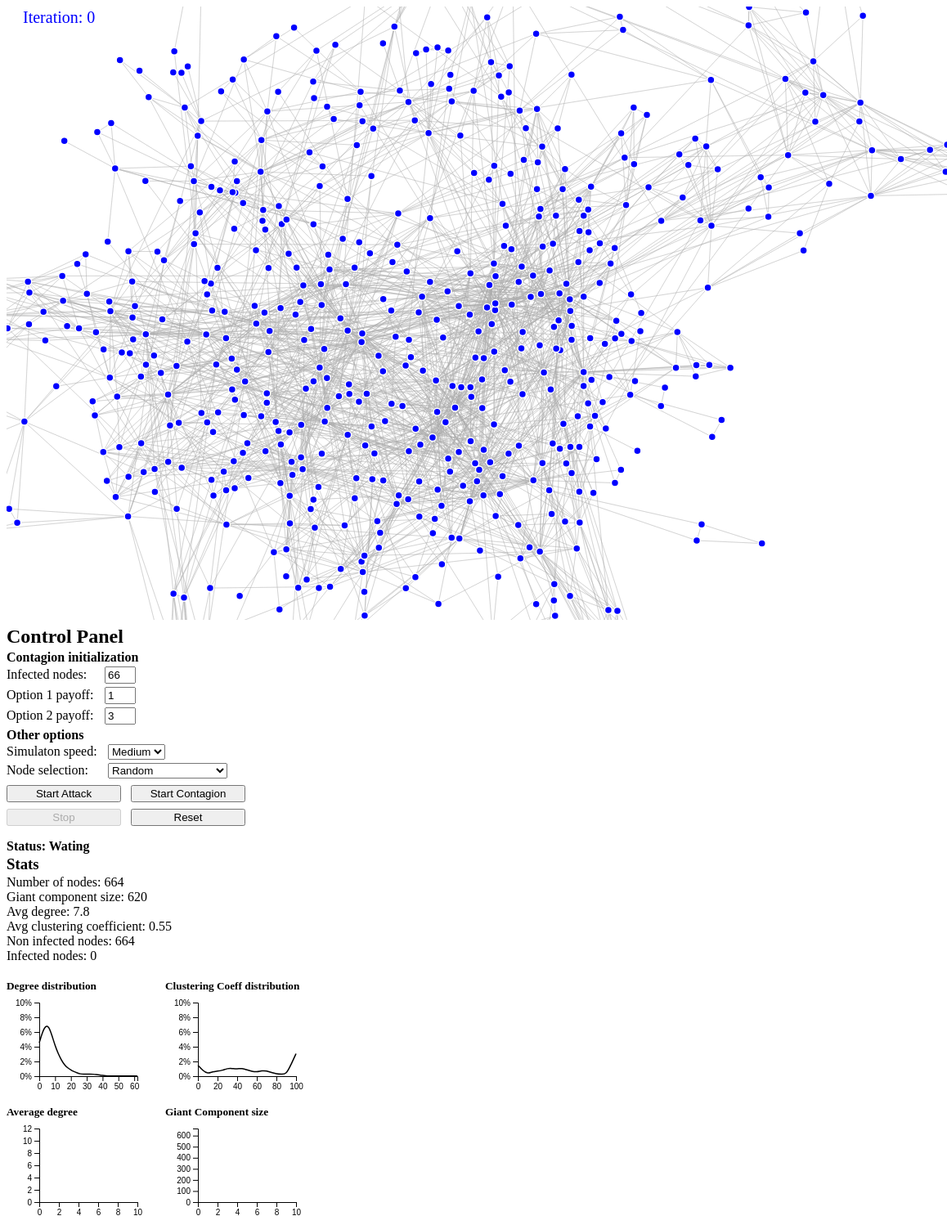
D3 v4 page, settled after 480 driven frames (8 s of simulated time); the page loaded 1 data file(s).


    const NORMAL = 1, TO_BE_REMOVED = 2, INFECTED = 3;
    const LOADING = 'Loading', WAITING = 'Wating', ATTACK = 'Attack', CONTAGION = 'Contagion';
    const PERCENTAGE = 0;
    var svg = d3.select("svg"),
        width = +svg.attr("width"),
        height = +svg.attr("height");

    var color = v => {
        switch (v) {
            case NORMAL: return 'blue';
            case TO_BE_REMOVED: return 'red';
            case INFECTED: return '#ee7600';
        }
    };

    var linkColor = v => {
        switch (v) {
            case NORMAL: return '#aaa';
            case TO_BE_REMOVED: return 'red';
        }
    };
    const nodeSize = 9, transitionDuration = 500;

    let graph, rawData, rawDataTmp, stats, timer,
        iteration, status, totalMaxDegree, options,
        cachedGiantComponentSize, giantComponentSizes, averageDegrees;

    var simulation = d3.forceSimulation()
        .force("link", d3.forceLink().id(function (d) { return d.id; }))
        .force("charge", d3.forceManyBody())
        .force("center", d3.forceCenter(width / 2 - 120, height / 2))
        .velocityDecay(0.5)
        .on("tick", ticked);

    let link = svg.append("g").classed('links', true).attr("stroke-width", 0.3).selectAll(".link");
    let node = svg.append("g").classed('nodes', true).attr("stroke-width", 1).selectAll(".node");

    loadEvents();
    d3.json("adjacency_matrix.json", function (error, data) {
        if (error) throw error;
        rawData = data;
        reset();
    });

    function reset() {
        rawDataTmp = JSON.parse(JSON.stringify(rawData));
        graph = getGraph(rawData);
        giantComponentSizes = [];
        averageDegrees = []
        iteration = 0;
        totalMaxDegree = d3.max(graph.nodes, n => n.degree);
        stopTimer();
        options = getOptions();
        status = LOADING;
        simulation.restart();
        draw();
        d3.timeout(() => {
            simulation.stop();
            status = WAITING;
            draw();
        }, 4000);
    }

    function getAllControls() {
        return [...document.querySelectorAll('input, select, button')];
    }

    function getControlsToDisable(status) {
        let componentsToDisableSelector;
        const statusDisablingSelectorMatrix = {
            [LOADING]: 'button',
            [WAITING]: '#stop',
            [ATTACK]: 'input, select, button:not(#stop)',
            [CONTAGION]: 'input, select, button:not(#stop)'
        }
        const selector = statusDisablingSelectorMatrix[status];
        if (!selector)
            return [];
        return [...document.querySelectorAll(selector)];
    }

    function draw() {
        stats = getStats();
        const controls = getAllControls();
        controls.forEach(c => c.disabled = false);
        const controlsToDisable = getControlsToDisable(status);
        controlsToDisable.forEach(c => c.disabled = true);

        d3.select('.status').text(d => 'Status: ' + status);

        d3.select('.iter').text(d => 'Iteration: ' + iteration)

        node = svg.select('.nodes')
            .selectAll("rect")
            .data(graph.nodes, function (d) { return d.id; });
        node.exit().remove();
        node = node.enter().append("rect").merge(node);
        node
            .on('mouseover', d => {
                setNodeToDelete(d);
                draw();
            })
            .on('mouseout', d => {
                setNodeNotToDelete(d);
                draw();
            })
            .on("click", d => {
                removeVertex(d);
                draw();
            })
            .transition()
            .duration(transitionDuration)
            .attr("width", d => d.group == 3 ? nodeSize - 1 : nodeSize)
            .attr("height", d => d.group == 3 ? nodeSize - 1 : nodeSize)
            .attr("rx", d => d.group == 3 ? 0 : 100)
            .attr("ry", d => d.group == 3 ? 0 : 100)
            .attr('transform', `translate(-${nodeSize / 2}, -${nodeSize / 2})`)
            .attr("fill", d => color(d.group));

        link = link
            .data(graph.links, function (d) { return d.source.id + "-" + d.target.id; });
        link.exit().remove();
        link = link.enter().append("line").merge(link);
        link
            .transition()
            .duration(transitionDuration)
            .attr("stroke", d => linkColor(d.group))
            .attr("stroke-width", d => d.group == 2 ? 1 : 0.5);

        node.append("title")
            .text(function (d) { return d.id; });

        simulation
            .nodes(graph.nodes);

        simulation.force("link")
            .links(graph.links);

        simulation.alpha(1);

        const statsVis = d3.select('#stats')
            .selectAll('div')
            .data(stats);

        statsVis.exit().remove();
        statsVis.enter().append('div');
        d3.select('#stats')
            .selectAll('div')
            .text(d => d.label + ': ' + d.val);

        drawPdfChart(graph.nodes.map(n => n.degree), totalMaxDegree, '#degreechart');
        drawPdfChart(graph.nodes.map(n => n.clusteringCoefficient * 100), 100, '#clusteringcoefficientchart');
        drawLineChart([giantComponentSizes.map((s, i) => [i, s])], giantComponentSizes.length + 10, giantComponentSizes[0] * 1.1 || graph.nodes.length, '#giantcomponentchart');

        drawLineChart([averageDegrees.map((s, i) => [i, s])], averageDegrees.length + 10, averageDegrees[0] * 1.3 || 12, '#averagedegreeschart')

        function drawPdfChart(values, xMaxVal, selector) {
            //performance-wise it makes sense
            if (status == CONTAGION || (options.speed == 750 && iteration % 5))
                return;

            var x = d3.scaleLinear()
                .domain([0, xMaxVal]);

            var n = values.length,
                bins = d3.histogram().domain(x.domain())(values),
                density = kernelDensityEstimator(kernelEpanechnikov(7), x.ticks(20))(values);

            drawLineChart([density], xMaxVal, .1, selector, x, { yAxis: PERCENTAGE });

            function kernelDensityEstimator(kernel, X) {
                return function (V) {
                    return X.map(x => [x, d3.mean(V, v => kernel(x - v))]);
                };
            }

            function kernelEpanechnikov(k) {
                return function (v) {
                    v = v / k;
                    return Math.abs(v) <= 1 ? 0.75 * (1 - v * v) / k : 0;
                };
            }
        }

        function drawLineChart(data, xMaxVal, yMaxVal, selector, xScale, options = {}) {
            var chart = d3.select(selector),
                chartWidth = +chart.attr("width"),
                chartHeight = +chart.attr("height"),
                margin = { top: 10, right: 30, bottom: 30, left: 40 };

            let x;
            if (xScale)
                x = xScale
                    .range([margin.left, chartWidth - margin.right]);
            else
                x = d3.scaleLinear()
                    .domain([0, xMaxVal])
                    .range([margin.left, chartWidth - margin.right]);

            var y = d3.scaleLinear()
                .domain([0, yMaxVal])
                .range([chartHeight - margin.bottom, margin.top]);

            let xAxis, yAxis;
            let xAxisUpdate = d3.axisBottom(x).ticks(5);
            let yAxisUpdate = d3.axisLeft(y);
            if (options.yAxis == PERCENTAGE)
                yAxisUpdate.ticks(6, "%");
            else
                yAxisUpdate.ticks(6);

            if (chart.selectAll('.axis').empty()) {
                xAxis = chart.append("g")
                    .attr("class", "axis axis--x")
                    .attr("transform", "translate(0," + (chartHeight - margin.bottom) + ")");

                yAxis = chart.append("g")
                    .attr("class", "axis axis--y")
                    .attr("transform", "translate(" + margin.left + ",0)");
            } else {
                xAxis = chart.selectAll('.axis--x');
                yAxis = chart.selectAll('.axis--y');
            }
            xAxis
                .transition()
                .duration(transitionDuration)
                .call(xAxisUpdate)
            yAxis
                .transition()
                .duration(transitionDuration)
                .call(yAxisUpdate);

            const valueline = d3.line()
                .curve(d3.curveBasis)
                .x(function (d) { return x(d[0]); })
                .y(function (d) { return y(d[1]); });

            const lines = chart
                .selectAll("path.lines")
                .data(data);

            lines.enter().append('path')
                .attr('class', 'lines');

            lines
                .transition()
                .duration(transitionDuration)
                .attr("fill", "none")
                .attr("stroke", "#000")
                .attr("stroke-width", 1.5)
                .attr("stroke-linejoin", "round")
                .attr("d", valueline);
        }

    }

    function getGraph(data) {
        const graph = {
            nodes: Object.keys(data)
                .map(k => ({
                    id: k,
                    group: NORMAL,
                    degree: data[k].length,
                    clusteringCoefficient: getClusteringCoefficient(k, data),
                    random: Math.random()
                })),
            links: Object.keys(data).map(k => data[k]
                .map(e => ({
                    source: k,
                    target: e,
                    group: NORMAL
                })))
                .reduce(function (a, b) {
                    return a.concat(b);
                }, [])
        };
        return graph;
    }

    function getClusteringCoefficient(k, data) {
        const neighbors = data[k];
        const n = neighbors.length;
        if (n <= 1)
            return 0;
        const connectedNeighbors = d3.sum(neighbors, n => data[n].filter(n2 => neighbors.includes(n2)).length);
        return connectedNeighbors / n / (n - 1);
    }

    function ticked() {
        link
            .attr("x1", function (d) { return d.source.x; })
            .attr("y1", function (d) { return d.source.y; })
            .attr("x2", function (d) { return d.target.x; })
            .attr("y2", function (d) { return d.target.y; });

        node
            .attr("x", function (d) { return d.x; })
            .attr("y", function (d) { return d.y; });
    }

    function removeVertex(d) {
        delete rawDataTmp[d.id];
        Object.values(rawDataTmp).filter(r => r.includes(d.id)).forEach(r => {
            var index = r.indexOf(d.id);
            r.splice(index, 1);
        });
        var index = graph.nodes.indexOf(d);
        if (index > -1) {
            graph.nodes.splice(index, 1);
        }
        do {
            let i = graph.links.map(l => l.source).indexOf(d);
            if (i === -1)
                i = graph.links.map(l => l.target).indexOf(d);
            if (i === -1)
                break;
            graph.links.splice(i, 1);
        } while (true);
        graph.nodes.forEach(n => {
            n.degree = rawDataTmp[n.id].length;
            n.clusteringCoefficient = getClusteringCoefficient(n.id, rawDataTmp);
        });
    }

    function getOptions() {
        const textInputs = [...document.querySelectorAll('input[type=text]')];
        const radioButtons = [...document.querySelectorAll('input[type=radio]')];
        const checkboxes = [...document.querySelectorAll('input[type=checkbox]')];
        const selectOptions = [...document.querySelectorAll('option')];
        const options = {};
        checkboxes.forEach(c => {
            options[c.name] = c.checked;
        });
        textInputs.forEach(t => {
            options[t.name] = t.value;
        });
        radioButtons.filter(b => b.checked).forEach(b => {
            options[b.name] = b.value;
        });
        selectOptions.filter(o => o.selected).forEach(o => {
            options[o.parentNode.name] = o.value;
        });
        return options;
    }

    function setNodeToDelete(n) {
        const ls = graph.links.filter(l => l.source == n || l.target == n);
        n.group = TO_BE_REMOVED;
        ls.forEach(l => l.group = TO_BE_REMOVED);
    }

    function setNodeNotToDelete(n) {
        const ls = graph.links.filter(l => l.source == n || l.target == n);
        n.group = NORMAL;
        ls.forEach(l => l.group = NORMAL);
    }


    function chooseNodes(choiceParameter, k) {
        const maxVal = d3.max(graph.nodes.map(n => n[choiceParameter]));
        const n = graph.nodes.find(n => n[choiceParameter] == maxVal);
        graph.nodes.sort((n1, n2) => n2[choiceParameter] - n1[choiceParameter]);
        return graph.nodes.slice(0, k);
    }

    function cleanAttack() {
        graph.nodes.filter(n => n.group == TO_BE_REMOVED).forEach(n => n.group = NORMAL);
        graph.links.filter(l => l.group == TO_BE_REMOVED).forEach(l => l.group = NORMAL);
    }

    function startAttack() {
        giantComponentSizes = [];
        averageDegrees = [];
        stopTimer();
        cleanAttack();
        status = ATTACK;
        draw();
        options = getOptions();
        let nodeToBeRemoved;
        timer = d3.interval(function () {
            iteration++;
            if (nodeToBeRemoved)
                removeVertex(nodeToBeRemoved);
            nodeToBeRemoved = chooseNodes(options.attackParameter, 1)[0];
            setNodeToDelete(nodeToBeRemoved);
            giantComponentSizes.push(cachedGiantComponentSize);
            averageDegrees.push(stats[2]['val']);
            draw();
        }, +options.speed, d3.now());
    }

    function getGiantComponentSize() {
        if (cachedGiantComponentSize && status == CONTAGION)
            return cachedGiantComponentSize;
        const graph2 = getGraph(rawDataTmp);
        const componentSizes = [];
        do {
            let i = 0;
            const n = graph2.nodes.find(n => !n.visited);
            if (!n)
                break;
            let nodesToBeVisited = [n];
            while (nodesToBeVisited.length) {
                let el = null;
                do {
                    el = nodesToBeVisited.pop();
                } while (el.visited && nodesToBeVisited.length);
                if (!el)
                    break;
                el.visited = true;
                const neighbors = rawDataTmp[el.id];
                i++;
                const neighborsToVisit = neighbors.map(e => graph2.nodes.find(n => n.id == e)).filter(e => !e.visited);
                nodesToBeVisited.push(...neighborsToVisit);
            }
            componentSizes.push(i);
        } while (true);
        const giantComponentSize = d3.max(componentSizes);
        cachedGiantComponentSize = giantComponentSize;
        return giantComponentSize;
    }

    function getStats() {
        function format(v) {
            return d3.format(".2n")(v);
        }
        const nodes = graph.nodes.length;
        const giantComponentSize = getGiantComponentSize();
        const averageDegree = d3.mean(graph.nodes, n => n.degree);
        const averageClusteringCoefficient = d3.mean(graph.nodes, n => n.clusteringCoefficient);
        const infectedNodes = graph.nodes.filter(n => n.group === INFECTED);
        return [
            { label: 'Number of nodes', val: nodes },
            { label: 'Giant component size', val: giantComponentSize },
            { label: 'Avg degree', val: format(averageDegree) },
            { label: 'Avg clustering coefficient', val: format(averageClusteringCoefficient) },
            { label: 'Non infected nodes', val: nodes - infectedNodes.length },
            { label: 'Infected nodes', val: infectedNodes.length }
        ];
    }

    function cleanContagion() {
        graph.nodes.filter(n => n.group == INFECTED).forEach(n => n.group = NORMAL);
    }

    function startContagion() {
        stopTimer();
        cleanContagion();
        cleanAttack();
        status = CONTAGION;
        draw();
        options = getOptions();
        const payoffs = { [NORMAL]: options.payoff1, [INFECTED]: options.payoff2 };
        let infectedNodes = chooseNodes(options.attackParameter, options.k);
        infectedNodes.forEach(n => n.group = INFECTED);
        timer = d3.interval(function () {
            iteration++;
            draw();
            updateContagion(payoffs);
        }, +options.speed, d3.now());
    }

    function stopTimer() {
        iteration = 0;
        if (timer)
            timer.stop();
        status = WAITING;
    }

    function stop() {
        stopTimer();
        draw();
    }

    function updateContagion(payoffs) {
        graph.nodes.forEach(n => {
            const neighbors = graph.links.filter(l => l.source == n).map(l => l.target);
            const nonInfectedNeighbors = neighbors.filter(l => l.group == NORMAL);
            const infectedNeighbors = neighbors.filter(l => l.group == INFECTED);
            const nonInfectionScore = nonInfectedNeighbors.length * payoffs[NORMAL];
            const infectionScore = infectedNeighbors.length * payoffs[INFECTED];
            n.infected = nonInfectionScore < infectionScore;
        });
        graph.nodes.forEach(n => {
            n.group = n.infected ? INFECTED : NORMAL;
        });
    }

    function loadEvents() {
        const buttons = document.querySelectorAll('button');
        buttons.forEach(b => b.addEventListener('click', () => {
            const id = b.id;
            window[id]();
        }));
    }



### data: adjacency_matrix.json
{
 "Zunino": [
  "Murino",
  "Cavazza"
 ],
 "Zucchetti": [
  "Antognazza",
  "Bellani",
  "Bossio",
  "Lanzani"
 ],
 "Focchi": [
  "Semini",
  "Gao",
  "Barasuol",
  "Featherstone",
  "Mastalli",
  "Caldwell",
  "Frigerio"
 ],
 "Gemmi": [
  "Greco",
  "Mattoli",
  "Mugnaioli",
  "Genchi",
  "Piazza",
  "Bonaccorso",
  "Miseikis",
  "Mishra",
  "... 11 more items"
 ],
 "Tucci": [
  "Lee",
  "Fontana",
  "Pasquale",
  "Chiappalone",
  "Balzani",
  "Gozzi",
  "Vato",
  "Boi",
  "... 10 more items"
 ],
 "Thorat": [
  "Salerno"
 ],
 "Angelini": [
  "Frascella",
  "Rizzo",
  "Pirani"
 ],
 "Attanasio": [
  "Di Martino"
 ],
 "Contardi": [
  "Pompa",
  "Perotto",
  "Athanassiou",
  "Bayer",
  "Heredia-Guerrero",
  "Valentini",
  "Bertorelli"
 ],
 "Tomassini": [
  "Morrone"
 ],
 "Santini": [
  "Laneve",
  "Rossi"
 ],
 "Baldelli": [
  "Moretti",
  "Fassio",
  "Prestigio",
  "Castroflorio",
  "Rocchi",
  "Sampietro",
  "Ferrari",
  "Orlando",
  "... 6 more items"
 ],
 "Colombi": [
  "Pasquale",
  "Tucci",
  "Chiappalone"
 ],
 "Cavallo": [
  "Tonelli",
  "Metrangolo",
  "Luzio",
  "Ansuini",
  "Koul",
  "Gori",
  "Quarona",
  "Becchio",
  "... 2 more items"
 ],
 "Miele": [
  "Gulzar",
  "Rea",
  "Dipalo",
  "Ferretti",
  "Messina",
  "De Angelis",
  "Toma",
  "Wang",
  "... 3 more items"
 ],
 "Ocello": [
  "Berti",
  "Cavalli",
  "Di Martino"
 ],
 "Ventre": [
  "Netti",
  "Imparato"
 ],
 "Sabo": [
  "Croci",
  "Morelli",
  "Muller",
  "Campaner",
  "Pelizzola",
  "Amati"
 ],
 "Must": [],
 "Pirani": [
  "Frascella",
  "Rizzo",
  "Angelini"
 ],
 "Becchio": [
  "Carissimi",
  "Tonelli",
  "Murino",
  "Beyan",
  "Cavallo",
  "Ansuini",
  "Koul",
  "Gori",
  "... 3 more items"
 ],
 "Colombo": [
  "Athanassiou",
  "Pellegrino",
  "Bossio",
  "Martin-Garcia",
  "Pellegrini",
  "Maya-Vetencourt",
  "Tullii",
  "Cingolani",
  "... 25 more items"
 ],
 "Rizzolatti": [
  "Maranesi",
  "Gerbella"
 ],
 "Bifone": [
  "Moccia",
  "Bertero",
  "Gemmi",
  "Pasqualetti",
  "Gozzi",
  "Bordier",
  "Gorrini",
  "Dorigoni",
  "... 2 more items"
 ],
 "Bertozzi": [
  "Pontis",
  "Ortega",
  "Romeo",
  "Scarpelli",
  "Reggiani",
  "Falchi",
  "Realini",
  "Bandiera",
  "... 4 more items"
 ],
 "Palermo": [
  "Ferretti",
  "Peruzzi",
  "Pozzi"
 ],
 "Squeri": [
  "Marini",
  "Morasso",
  "Moretti"
 ],
 "Diaspro": [
  "Piazza",
  "Pellegrino",
  "Liakos",
  "Magrassi",
  "Vicidomini",
  "Li",
  "Castello",
  "Scipioni",
  "... 30 more items"
 ],
 "Khan": [
  "Canale",
  "Vecchione",
  "Imran",
  "Dang",
  "Shamsi",
  "Prato",
  "Brescia",
  "Angeloni",
  "... 3 more items"
 ],
 "Croci": [
  "De Pretis",
  "Morelli",
  "Muller",
  "Galeota",
  "Sabo",
  "Campaner",
  "Pelizzola",
  "Amati",
  "... 1 more items"
 ],
 "Murino": [
  "Zunino",
  "Cristani",
  "Maccione",
  "Carissimi",
  "Berdondini",
  "Del Bue",
  "Ferretti",
  "Cavazza",
  "... 11 more items"
 ],
 "Vallone": [
  "Baiocco",
  "Testi",
  "Peruzzi"
 ],
 "Vecchione": [
  "Silvestri",
  "Profeta",
  "Celentano",
  "Diaspro",
  "Khan",
  "Bianchini",
  "Netti",
  "Melone",
  "... 6 more items"
 ],
 "Palazon": [
  "Genovese",
  "Li",
  "Fragouli",
  "Krahne",
  "Akkerman",
  "Caputo",
  "Masood",
  "Bertoni",
  "... 12 more items"
 ],
 "Chiolerio": [
  "Bejtka",
  "Ariano",
  "Chiappalone",
  "Castellino",
  "Crepaldi",
  "Bocchini",
  "Chiappone",
  "Pirri",
  "... 3 more items"
 ],
 "Riccardi": [
  "Leone",
  "Arencibia",
  "Morelli",
  "Sun",
  "De Vivo",
  "Scognamiglio",
  "Girotto",
  "Gaspari",
  "... 3 more items"
 ],
 "Coletti": [
  "Gemmi",
  "Forti",
  "Piazza",
  "Messina",
  "De Angelis",
  "Mishra",
  "Beltram",
  "Rossi",
  "... 2 more items"
 ],
 "Prato": [
  "Khan",
  "Lombardi",
  "Krahne",
  "De Angelis",
  "Athanassiou",
  "Pellegrino",
  "Ferrari",
  "Gaspari",
  "... 54 more items"
 ],
 "Leo": [
  "Marino",
  "Gabiccini",
  "Bicchi",
  "Espinoza"
 ],
 "Rivolo": [
  "Fontana",
  "Chiolerio",
  "Castellino",
  "Frascella",
  "Pirri",
  "Bianco",
  "Conti",
  "Chiado",
  "... 1 more items"
 ],
 "...": "624 more keys"
}